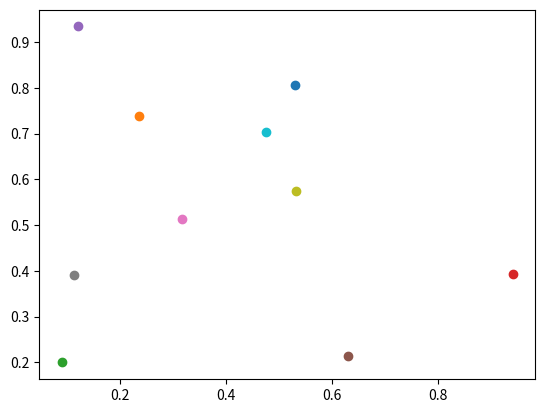
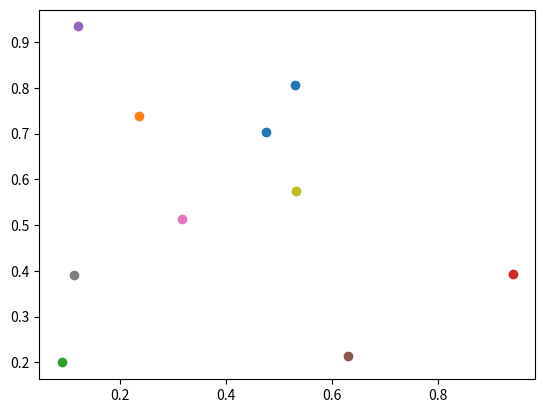
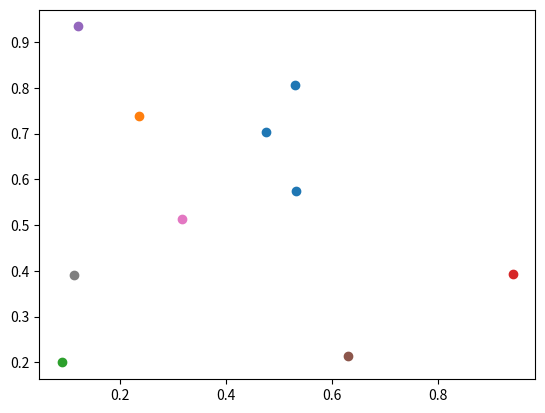
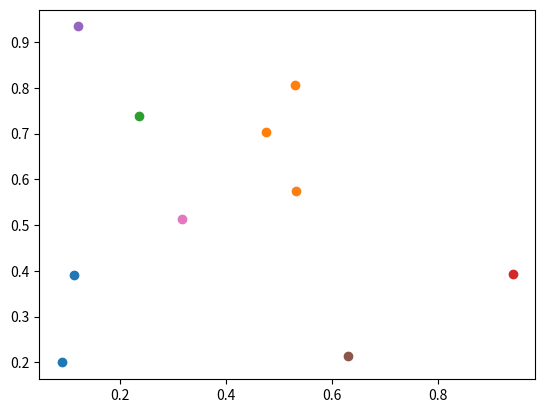
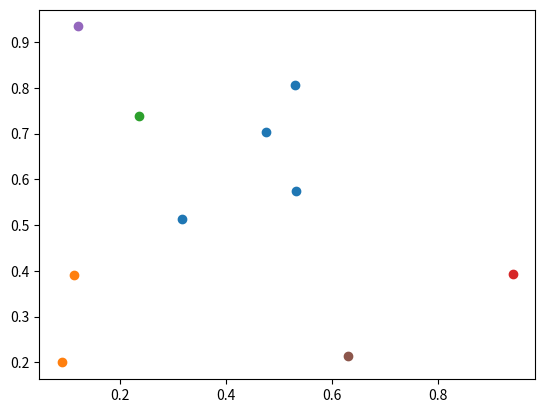
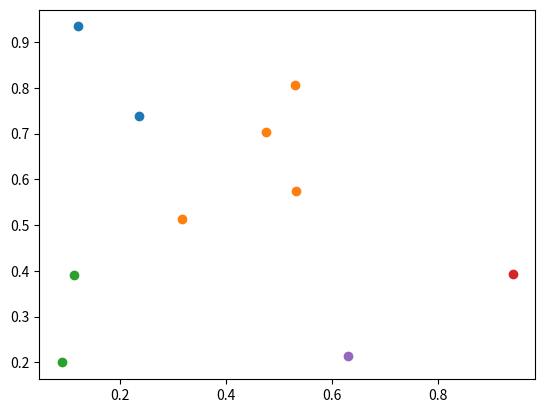
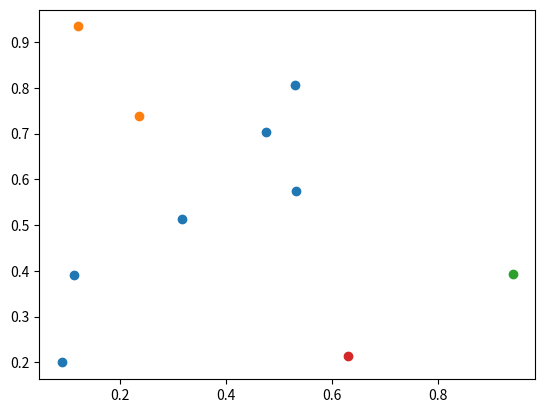
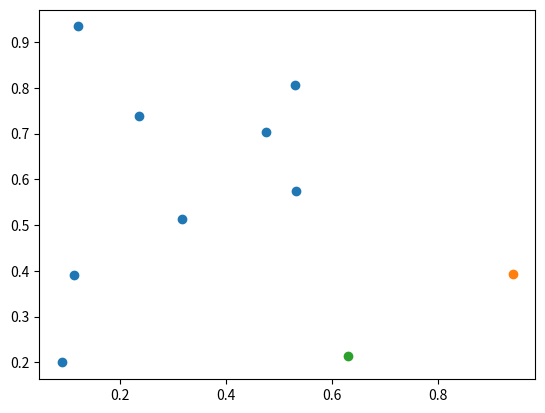
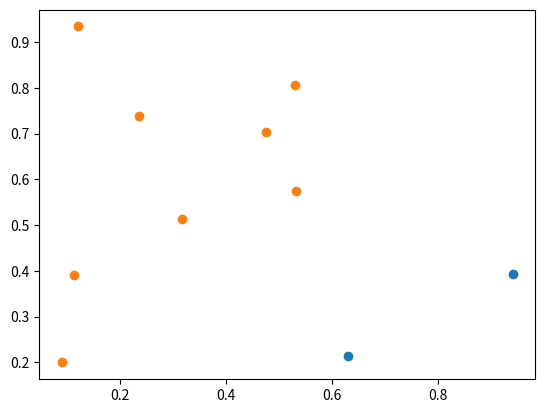

These figures' Python source, in order:
import math
import random
import numpy as np
import matplotlib.pyplot as plt

class AgglomerativeHierarchicalClustering:
    def get_distance_measure(self):
        return lambda cluster_i, cluster_j: min([self.euclidean_distance(point_i, point_j) for point_i in cluster_i for point_j in cluster_j])
    
    def euclidean_distance(self, point_i, point_j):
        return math.sqrt(sum([(point_i[dim] - point_j[dim])**2 for dim in range(len(point_i))]))
    

    def __init__(self, data, K):
        self.data = data
        self.N = len(data)
        self.K = K
        self.measure = self.get_distance_measure()
        self.clusters = self.init_clusters()

    def init_clusters(self):
        return {data_id: [data_point] for data_id, data_point in enumerate(self.data)}

    def find_closest_clusters(self):
        min_dist = math.inf
        closest_clusters = None

        clusters_ids = list(self.clusters.keys())

        for i, cluster_i in enumerate(clusters_ids[:-1]):
            for j, cluster_j in enumerate(clusters_ids[i+1:]):
                dist = self.measure(self.clusters[cluster_i], self.clusters[cluster_j])
                if dist < min_dist:
                    min_dist, closest_clusters = dist, (cluster_i, cluster_j)
        return closest_clusters

    def merge_and_form_new_clusters(self, ci_id, cj_id):
        new_clusters = {0: self.clusters[ci_id] + self.clusters[cj_id]}

        for cluster_id in self.clusters.keys():
            if (cluster_id == ci_id) | (cluster_id == cj_id):
                continue
            new_clusters[len(new_clusters.keys())] = self.clusters[cluster_id]
        return new_clusters

    def plot_clusters_dynamic(self,clusterDataAtEachStep):
        #plot the clusters for each step
        for i,clusters in enumerate(clusterDataAtEachStep):
            plt.figure(i)
            for cluster_id, cluster in clusters.items():
                for point in cluster:
                    plt.scatter(point[0], point[1], color='C'+str(cluster_id))
            plt.show()
        


    def run_algorithm(self):
        clusterDataAtEachStep = []
        while len(self.clusters.keys()) > self.K:
            # self.print()
            clusterDataAtEachStep.append(self.clusters)
            closest_clusters = self.find_closest_clusters()
            self.clusters = self.merge_and_form_new_clusters(*closest_clusters)
        return clusterDataAtEachStep

    def print(self):
        for id, points in self.clusters.items():
            print("Cluster: {}".format(id))
            for point in points:
                print("    {}".format(point))

        
if __name__ == "__main__":
    # generate random data
    data = np.random.rand(10, 2)
    print(data)
    # run algorithm and print the dendrogram
    ahc = AgglomerativeHierarchicalClustering(data, 1)
    clusterDataAtEachStep = ahc.run_algorithm()
    ahc.plot_clusters_dynamic(clusterDataAtEachStep)
    # ahc.print()
